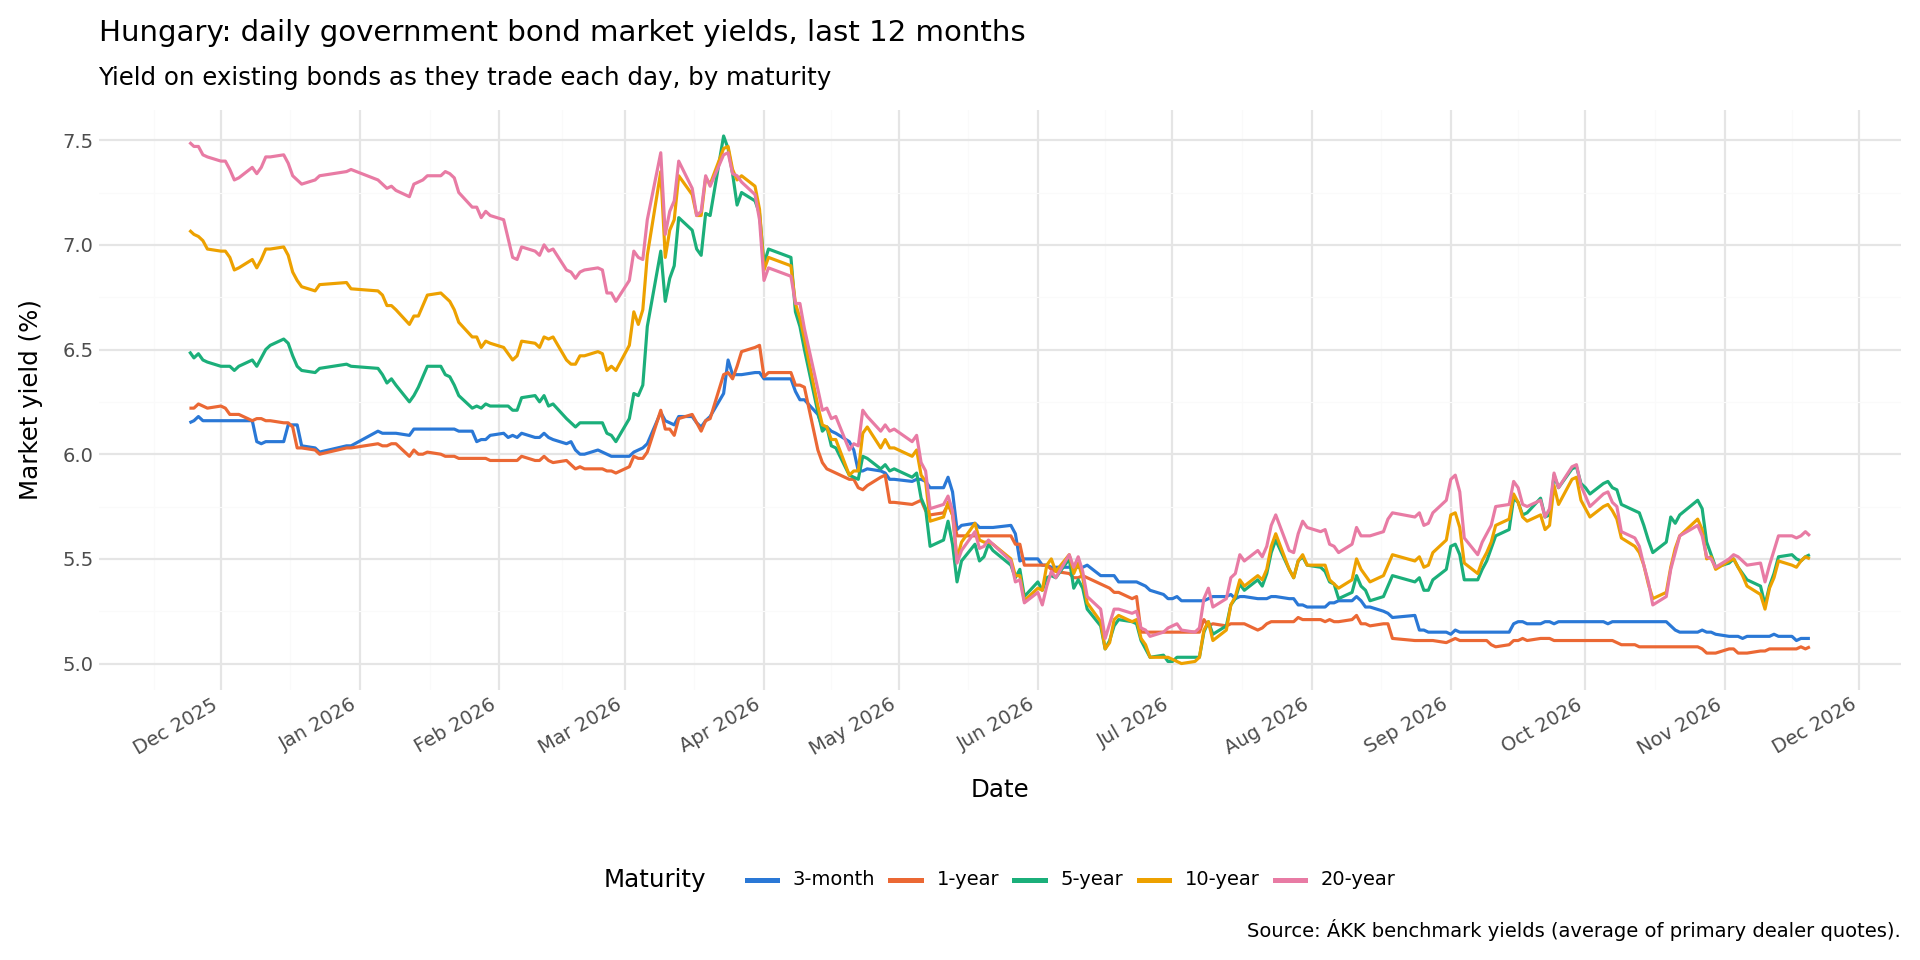

Source data for this figure (header and first rows):
date, tenor_months, market_yield
2025-11-24, 3, 6.15
2025-11-25, 3, 6.16
2025-11-26, 3, 6.18
2025-11-27, 3, 6.16
2025-11-28, 3, 6.16
2025-12-01, 3, 6.16
2025-12-02, 3, 6.16
2025-12-03, 3, 6.16
2025-12-04, 3, 6.16
2025-12-05, 3, 6.16
2025-12-08, 3, 6.16
2025-12-09, 3, 6.06
2025-12-10, 3, 6.05
2025-12-11, 3, 6.06
2025-12-12, 3, 6.06
2025-12-15, 3, 6.06
2025-12-16, 3, 6.14
2025-12-17, 3, 6.14
2025-12-18, 3, 6.14
2025-12-19, 3, 6.04
2025-12-22, 3, 6.03
2025-12-23, 3, 6.01
2025-12-29, 3, 6.04
2025-12-30, 3, 6.04
2026-01-05, 3, 6.11
2026-01-06, 3, 6.1
2026-01-07, 3, 6.1
2026-01-08, 3, 6.1
2026-01-09, 3, 6.1
2026-01-12, 3, 6.09
2026-01-13, 3, 6.12
2026-01-14, 3, 6.12
2026-01-15, 3, 6.12
2026-01-16, 3, 6.12
2026-01-19, 3, 6.12
2026-01-20, 3, 6.12
2026-01-21, 3, 6.12
2026-01-22, 3, 6.12
2026-01-23, 3, 6.11
2026-01-26, 3, 6.11
2026-01-27, 3, 6.06
2026-01-28, 3, 6.07
2026-01-29, 3, 6.07
2026-01-30, 3, 6.09
2026-02-02, 3, 6.1
2026-02-03, 3, 6.08
2026-02-04, 3, 6.09
2026-02-05, 3, 6.08
2026-02-06, 3, 6.1
2026-02-09, 3, 6.08
2026-02-10, 3, 6.08
2026-02-11, 3, 6.1
2026-02-12, 3, 6.08
2026-02-13, 3, 6.07
2026-02-16, 3, 6.05
2026-02-17, 3, 6.06
2026-02-18, 3, 6.02
2026-02-19, 3, 6.0
2026-02-20, 3, 6.0
2026-02-23, 3, 6.02
... 1,916 more rows
